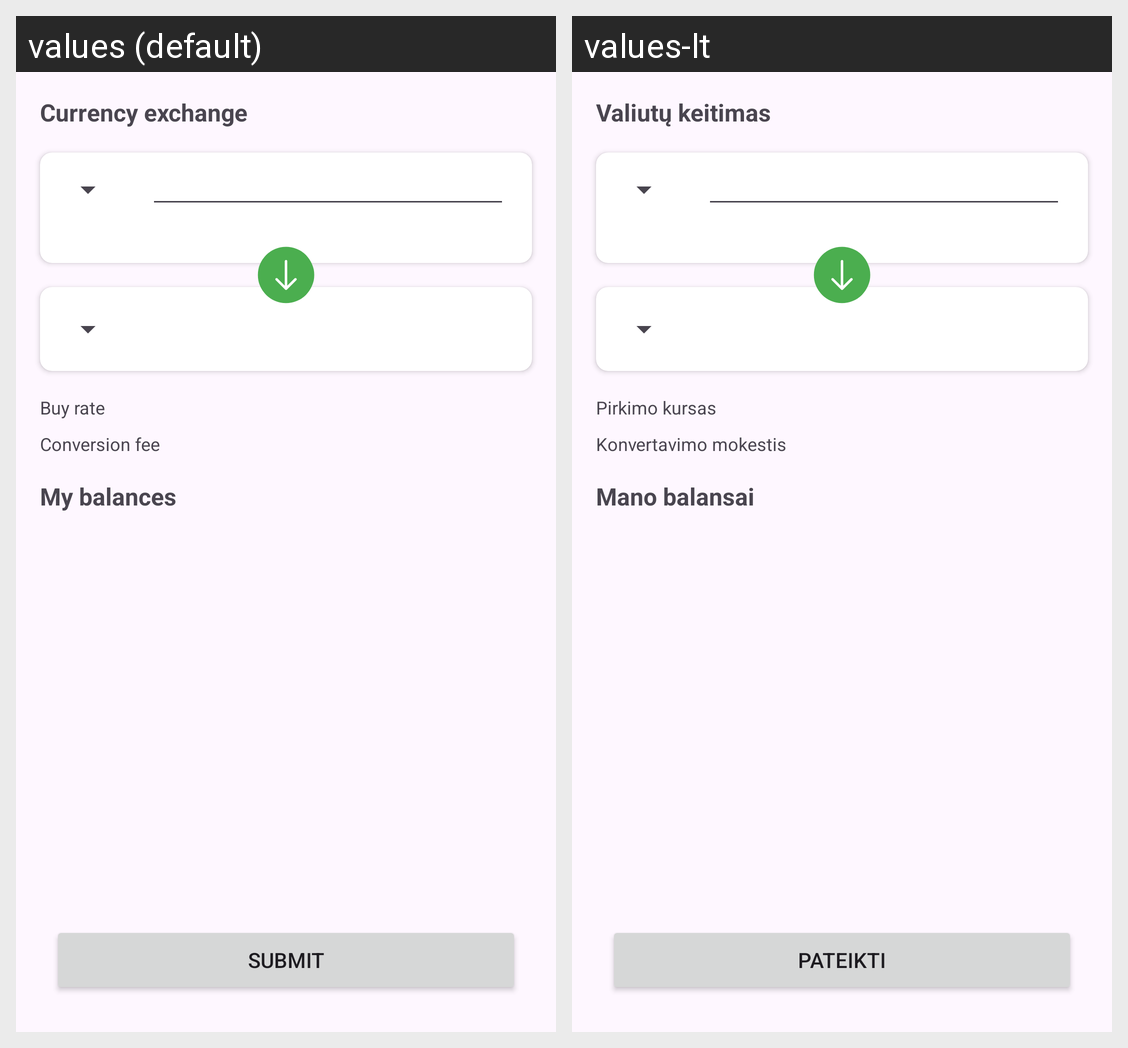

The Android screen above is rendered under two locales of the same app. Produce the string resources it draws, with the default and per-locale values.
Android screen res/layout/fragment_exchange.xml rendered under 2 locales, left to right: values (default), values-lt. Device: Nexus 5 (rendered at 1080×1920; each locale shown at half size, 540×960, under a caption strip naming it); theme Theme.CurrencyExchangeDemoAndroid.
Strings drawn on this screen, with the default value and each locale's value (text and hints the layout hard-codes, and strings that could not be matched under every locale, appear in the picture but are not listed):

exchange_title
  values: Currency exchange
  values-lt: Valiutų keitimas

conversion_rate_label
  values: Buy rate
  values-lt: Pirkimo kursas

fee_label
  values: Conversion fee
  values-lt: Konvertavimo mokestis

balances_title
  values: My balances
  values-lt: Mano balansai

submit
  values: Submit
  values-lt: Pateikti
